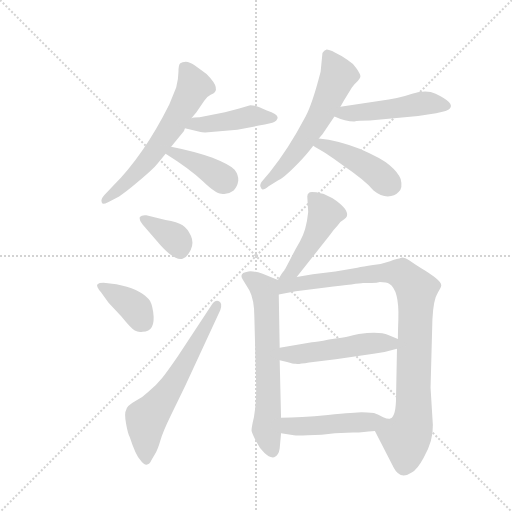
t = 0.00 s
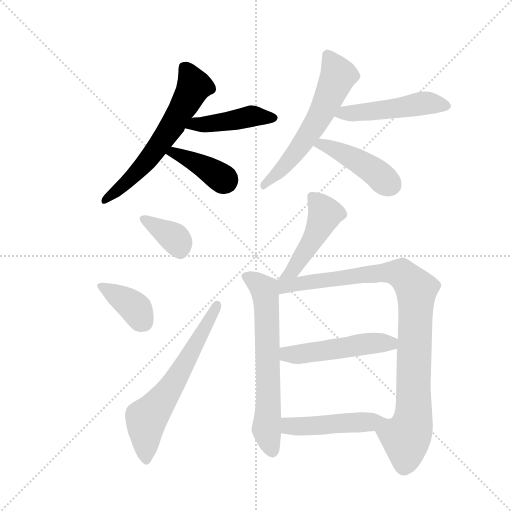
t = 1.99 s
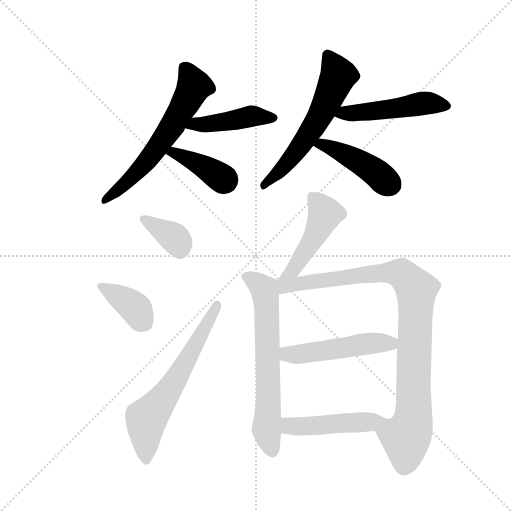
t = 3.98 s
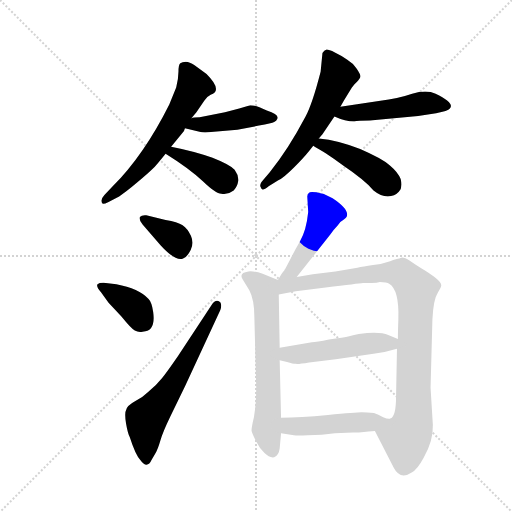
t = 5.97 s
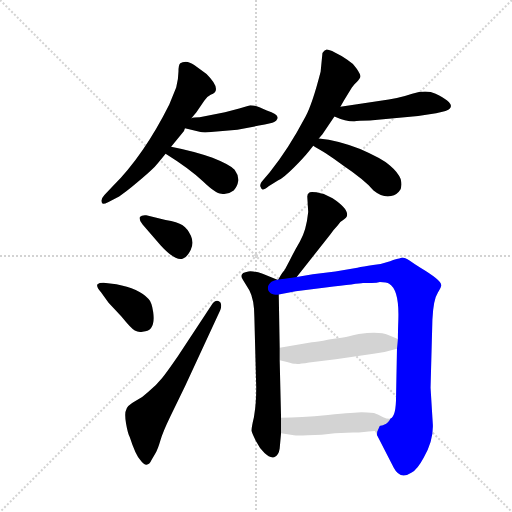
t = 7.96 s
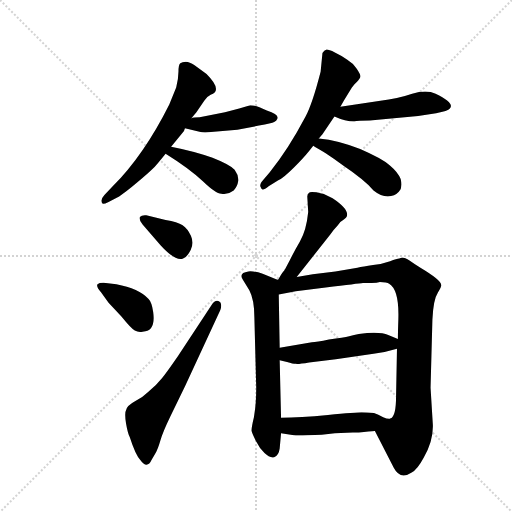
t = 9.95 s

The animated SVG that drew these frames (rendered in a browser with its animation timeline set to each time). Animation: 14 CSS @keyframes rules; one cycle of 9.95 s.

<svg version="1.1" viewBox="0 0 1024 1024" xmlns="http://www.w3.org/2000/svg">
  <g stroke="lightgray" stroke-dasharray="1,1" stroke-width="1" transform="scale(4, 4)">
    <line x1="0" y1="0" x2="256" y2="256"></line>
    <line x1="256" y1="0" x2="0" y2="256"></line>
    <line x1="128" y1="0" x2="128" y2="256"></line>
    <line x1="0" y1="128" x2="256" y2="128"></line>
  </g>
  <g transform="scale(0.92, -0.92) translate(60, -900)">
    <style type="text/css">
      
        @keyframes keyframes0 {
          from {
            stroke: blue;
            stroke-dashoffset: 621;
            stroke-width: 128;
          }
          67% {
            animation-timing-function: step-end;
            stroke: blue;
            stroke-dashoffset: 0;
            stroke-width: 128;
          }
          to {
            stroke: black;
            stroke-width: 1024;
          }
        }
        #make-me-a-hanzi-animation-0 {
          animation: keyframes0 0.75537109375s both;
          animation-delay: 0s;
          animation-timing-function: linear;
        }
      
        @keyframes keyframes1 {
          from {
            stroke: blue;
            stroke-dashoffset: 443;
            stroke-width: 128;
          }
          59% {
            animation-timing-function: step-end;
            stroke: blue;
            stroke-dashoffset: 0;
            stroke-width: 128;
          }
          to {
            stroke: black;
            stroke-width: 1024;
          }
        }
        #make-me-a-hanzi-animation-1 {
          animation: keyframes1 0.6105143229166666s both;
          animation-delay: 0.75537109375s;
          animation-timing-function: linear;
        }
      
        @keyframes keyframes2 {
          from {
            stroke: blue;
            stroke-dashoffset: 395;
            stroke-width: 128;
          }
          56% {
            animation-timing-function: step-end;
            stroke: blue;
            stroke-dashoffset: 0;
            stroke-width: 128;
          }
          to {
            stroke: black;
            stroke-width: 1024;
          }
        }
        #make-me-a-hanzi-animation-2 {
          animation: keyframes2 0.5714518229166666s both;
          animation-delay: 1.3658854166666665s;
          animation-timing-function: linear;
        }
      
        @keyframes keyframes3 {
          from {
            stroke: blue;
            stroke-dashoffset: 598;
            stroke-width: 128;
          }
          66% {
            animation-timing-function: step-end;
            stroke: blue;
            stroke-dashoffset: 0;
            stroke-width: 128;
          }
          to {
            stroke: black;
            stroke-width: 1024;
          }
        }
        #make-me-a-hanzi-animation-3 {
          animation: keyframes3 0.7366536458333334s both;
          animation-delay: 1.937337239583333s;
          animation-timing-function: linear;
        }
      
        @keyframes keyframes4 {
          from {
            stroke: blue;
            stroke-dashoffset: 492;
            stroke-width: 128;
          }
          62% {
            animation-timing-function: step-end;
            stroke: blue;
            stroke-dashoffset: 0;
            stroke-width: 128;
          }
          to {
            stroke: black;
            stroke-width: 1024;
          }
        }
        #make-me-a-hanzi-animation-4 {
          animation: keyframes4 0.650390625s both;
          animation-delay: 2.6739908854166665s;
          animation-timing-function: linear;
        }
      
        @keyframes keyframes5 {
          from {
            stroke: blue;
            stroke-dashoffset: 443;
            stroke-width: 128;
          }
          59% {
            animation-timing-function: step-end;
            stroke: blue;
            stroke-dashoffset: 0;
            stroke-width: 128;
          }
          to {
            stroke: black;
            stroke-width: 1024;
          }
        }
        #make-me-a-hanzi-animation-5 {
          animation: keyframes5 0.6105143229166666s both;
          animation-delay: 3.3243815104166665s;
          animation-timing-function: linear;
        }
      
        @keyframes keyframes6 {
          from {
            stroke: blue;
            stroke-dashoffset: 365;
            stroke-width: 128;
          }
          54% {
            animation-timing-function: step-end;
            stroke: blue;
            stroke-dashoffset: 0;
            stroke-width: 128;
          }
          to {
            stroke: black;
            stroke-width: 1024;
          }
        }
        #make-me-a-hanzi-animation-6 {
          animation: keyframes6 0.5470377604166666s both;
          animation-delay: 3.934895833333333s;
          animation-timing-function: linear;
        }
      
        @keyframes keyframes7 {
          from {
            stroke: blue;
            stroke-dashoffset: 382;
            stroke-width: 128;
          }
          55% {
            animation-timing-function: step-end;
            stroke: blue;
            stroke-dashoffset: 0;
            stroke-width: 128;
          }
          to {
            stroke: black;
            stroke-width: 1024;
          }
        }
        #make-me-a-hanzi-animation-7 {
          animation: keyframes7 0.5608723958333334s both;
          animation-delay: 4.48193359375s;
          animation-timing-function: linear;
        }
      
        @keyframes keyframes8 {
          from {
            stroke: blue;
            stroke-dashoffset: 636;
            stroke-width: 128;
          }
          67% {
            animation-timing-function: step-end;
            stroke: blue;
            stroke-dashoffset: 0;
            stroke-width: 128;
          }
          to {
            stroke: black;
            stroke-width: 1024;
          }
        }
        #make-me-a-hanzi-animation-8 {
          animation: keyframes8 0.767578125s both;
          animation-delay: 5.042805989583333s;
          animation-timing-function: linear;
        }
      
        @keyframes keyframes9 {
          from {
            stroke: blue;
            stroke-dashoffset: 474;
            stroke-width: 128;
          }
          61% {
            animation-timing-function: step-end;
            stroke: blue;
            stroke-dashoffset: 0;
            stroke-width: 128;
          }
          to {
            stroke: black;
            stroke-width: 1024;
          }
        }
        #make-me-a-hanzi-animation-9 {
          animation: keyframes9 0.6357421875s both;
          animation-delay: 5.810384114583333s;
          animation-timing-function: linear;
        }
      
        @keyframes keyframes10 {
          from {
            stroke: blue;
            stroke-dashoffset: 659;
            stroke-width: 128;
          }
          68% {
            animation-timing-function: step-end;
            stroke: blue;
            stroke-dashoffset: 0;
            stroke-width: 128;
          }
          to {
            stroke: black;
            stroke-width: 1024;
          }
        }
        #make-me-a-hanzi-animation-10 {
          animation: keyframes10 0.7862955729166666s both;
          animation-delay: 6.446126302083333s;
          animation-timing-function: linear;
        }
      
        @keyframes keyframes11 {
          from {
            stroke: blue;
            stroke-dashoffset: 958;
            stroke-width: 128;
          }
          76% {
            animation-timing-function: step-end;
            stroke: blue;
            stroke-dashoffset: 0;
            stroke-width: 128;
          }
          to {
            stroke: black;
            stroke-width: 1024;
          }
        }
        #make-me-a-hanzi-animation-11 {
          animation: keyframes11 1.0296223958333333s both;
          animation-delay: 7.232421875s;
          animation-timing-function: linear;
        }
      
        @keyframes keyframes12 {
          from {
            stroke: blue;
            stroke-dashoffset: 501;
            stroke-width: 128;
          }
          62% {
            animation-timing-function: step-end;
            stroke: blue;
            stroke-dashoffset: 0;
            stroke-width: 128;
          }
          to {
            stroke: black;
            stroke-width: 1024;
          }
        }
        #make-me-a-hanzi-animation-12 {
          animation: keyframes12 0.65771484375s both;
          animation-delay: 8.262044270833334s;
          animation-timing-function: linear;
        }
      
        @keyframes keyframes13 {
          from {
            stroke: blue;
            stroke-dashoffset: 480;
            stroke-width: 128;
          }
          61% {
            animation-timing-function: step-end;
            stroke: blue;
            stroke-dashoffset: 0;
            stroke-width: 128;
          }
          to {
            stroke: black;
            stroke-width: 1024;
          }
        }
        #make-me-a-hanzi-animation-13 {
          animation: keyframes13 0.640625s both;
          animation-delay: 8.919759114583334s;
          animation-timing-function: linear;
        }
      
    </style>
    
      <path d="M 356 643 L 367 656 L 384 681 Q 391 691 398 694 Q 425 703 389 739 L 363 758 Q 352 766 344 766 Q 336 766 332 762.5 Q 328 759 328 744.5 Q 328 730 323 710 L 308 673 Q 253 563 185 495 L 167 476 Q 160 468 160.5 463 Q 161 458 163.5 457 Q 166 456 176 461 L 199 473 Q 212 481 238 503 Q 264 525 272 533 Q 280 541 300 566 L 312 581 L 340 615 L 342 621 L 356 643 Z" fill="lightgray"></path>
    
      <path d="M 456 618 L 503 627 Q 531 632 536 635 Q 541 637 543 642 Q 547 652 520 660 L 504 667 Q 493 671 484 671 L 460 664 L 429 656 L 374 645 Q 360 645 356 643 C 327 636 313 628 342 621 L 376 613 Q 378 612 386 612 L 456 618 Z" fill="lightgray"></path>
    
      <path d="M 300 566 Q 353 533 381 506 Q 409 479 421 479 Q 435 476 448 486 Q 456 494 458 507 Q 459 519 450 531 Q 440 542 402 557 Q 363 571 312 581 C 283 587 275 582 300 566 Z" fill="lightgray"></path>
    
      <path d="M 680 668 L 688 682 L 704 708 Q 706 712 714.5 720.5 Q 723 729 723.5 733.5 Q 724 738 715.5 750.5 Q 707 763 695 770 Q 683 779 668 786 Q 653 793 649 792 Q 645 791 641 785 L 637 744 Q 619 674 604 646 Q 566 574 526 525 L 513 510 Q 504 500 506 494.5 Q 508 489 511 488 Q 514 487 524 495 L 545 508 Q 557 514 578.5 535.5 Q 600 557 612 572 L 621 583 L 633 599 L 641 608 L 667 647 L 680 668 Z" fill="lightgray"></path>
    
      <path d="M 710 636 Q 718 638 744 638 L 849 648 L 888 654 Q 914 658 918 664 Q 929 676 887 696 Q 867 706 836 696 Q 804 685 767 681 L 680 668 C 650 664 639 659 667 647 Q 691 636 710 636 Z" fill="lightgray"></path>
    
      <path d="M 621 583 Q 627 579 648 567 Q 668 554 686 540 Q 732 509 752 486 Q 768 473 783 473 Q 798 473 807 483 Q 816 492 811 511 Q 805 526 787 541 Q 769 556 723 576 Q 676 595 633 599 C 603 602 596 599 621 583 Z" fill="lightgray"></path>
    
      <path d="M 258 432 Q 248 433 244 428 Q 242 420 250 412 L 289 367 Q 322 331 338 338 Q 347 341 354.5 356.5 Q 362 372 355 387.5 Q 348 403 337 410.5 Q 326 418 300 422 L 258 432 Z" fill="lightgray"></path>
    
      <path d="M 176 242 L 204 212 Q 225 186 233 181.5 Q 241 177 250 179 Q 279 179 273 222 Q 270 243 263 250 Q 242 273 193 282 L 170 285 Q 156 286 152 282 Q 148 278 160 264 L 176 242 Z" fill="lightgray"></path>
    
      <path d="M 419 226 Q 424 241 416 245 Q 408 249 400 237 L 327 126 Q 305 94 292.5 78 Q 280 62 262 48 Q 251 37 233.5 27.5 Q 216 18 214 8 Q 210 2 214 -20.5 Q 218 -43 222 -50 Q 235 -90 245 -100 Q 260 -121 270 -99 L 277 -87 Q 283 -77 288.5 -58 Q 294 -39 310 -6 L 343 62 L 419 226 Z" fill="lightgray"></path>
    
      <path d="M 585 298 L 658 390 Q 666 402 674 410 Q 678 418 686 422 Q 694 428 694 430 Q 699 445 663 469 L 644 478 Q 642 479 628 482 Q 613 484 612 481 Q 608 478 608 473 L 610 439 Q 606 399 592 375 Q 578 351 570 334 Q 561 317 560 315 Q 558 313 558 312 Q 557 311 556 310 Q 554 308 550 301 Q 545 293 545 292 C 531 265 566 274 585 298 Z" fill="lightgray"></path>
    
      <path d="M 551 -8 L 548 117 L 548 144 L 546 260 C 545 290 545 291 543 292 L 511 305 Q 494 311 480 310 Q 458 307 468 292 L 482 269 Q 493 249 493 209 L 497 58 Q 497 19 492 -7 Q 486 -32 487 -37 Q 488 -42 496 -58 Q 504 -74 515 -85 Q 526 -96 536 -94 Q 546 -90 548 -75 L 551 -42 L 551 -8 Z" fill="lightgray"></path>
    
      <path d="M 803 142 L 801 38 Q 801 -5 789 -10 C 776 -37 745 -17 755 -37 L 796 -117 Q 810 -144 835 -127 Q 847 -121 861 -95 Q 882 -59 881 -24 L 876 57 L 880 205 Q 882 249 892 264 Q 901 279 899 281 Q 899 291 854 318 Q 842 325 831 333 Q 820 340 814 340 L 808 338 Q 803 338 788 332 Q 772 326 751 324 Q 729 321 717 318 L 669 310 L 620 304 L 585 298 C 555 293 545 293 545 292 L 543 292 C 513 288 517 254 546 260 L 583 267 L 648 275 Q 719 284 729 285 L 748 285 Q 760 285 766 287 Q 781 287 786 283 Q 808 270 806 206 Q 805 179 805 163 L 803 142 Z" fill="lightgray"></path>
    
      <path d="M 670 119 Q 726 127 752 131 Q 777 134 803 142 C 832 150 833 151 805 163 L 784 172 Q 770 178 738 176 L 720 174 Q 710 172 699 169 Q 688 166 655 162 Q 628 156 618 156 L 548 144 C 518 139 519 124 548 117 L 564 113 Q 577 109 583 109 Q 588 108 612 112 L 670 119 Z" fill="lightgray"></path>
    
      <path d="M 789 -10 Q 784 -12 773 -7 Q 762 -1 753 2 Q 737 4 726 4 Q 714 4 653 -2 Q 592 -8 551 -8 C 521 -8 521 -38 551 -42 L 579 -46 Q 585 -48 609 -46 Q 640 -46 668 -42 L 707 -40 L 720 -40 Q 744 -38 755 -37 C 785 -34 819 -11 789 -10 Z" fill="lightgray"></path>
    
    
      <clipPath id="make-me-a-hanzi-clip-0">
        <path d="M 356 643 L 367 656 L 384 681 Q 391 691 398 694 Q 425 703 389 739 L 363 758 Q 352 766 344 766 Q 336 766 332 762.5 Q 328 759 328 744.5 Q 328 730 323 710 L 308 673 Q 253 563 185 495 L 167 476 Q 160 468 160.5 463 Q 161 458 163.5 457 Q 166 456 176 461 L 199 473 Q 212 481 238 503 Q 264 525 272 533 Q 280 541 300 566 L 312 581 L 340 615 L 342 621 L 356 643 Z"></path>
      </clipPath>
      <path clip-path="url(#make-me-a-hanzi-clip-0)" d="M 341 754 L 362 713 L 315 626 L 247 535 L 168 463" fill="none" id="make-me-a-hanzi-animation-0" stroke-dasharray="493 986" stroke-linecap="round"></path>
    
      <clipPath id="make-me-a-hanzi-clip-1">
        <path d="M 456 618 L 503 627 Q 531 632 536 635 Q 541 637 543 642 Q 547 652 520 660 L 504 667 Q 493 671 484 671 L 460 664 L 429 656 L 374 645 Q 360 645 356 643 C 327 636 313 628 342 621 L 376 613 Q 378 612 386 612 L 456 618 Z"></path>
      </clipPath>
      <path clip-path="url(#make-me-a-hanzi-clip-1)" d="M 349 624 L 484 647 L 534 644" fill="none" id="make-me-a-hanzi-animation-1" stroke-dasharray="315 630" stroke-linecap="round"></path>
    
      <clipPath id="make-me-a-hanzi-clip-2">
        <path d="M 300 566 Q 353 533 381 506 Q 409 479 421 479 Q 435 476 448 486 Q 456 494 458 507 Q 459 519 450 531 Q 440 542 402 557 Q 363 571 312 581 C 283 587 275 582 300 566 Z"></path>
      </clipPath>
      <path clip-path="url(#make-me-a-hanzi-clip-2)" d="M 309 565 L 318 569 L 334 563 L 430 506" fill="none" id="make-me-a-hanzi-animation-2" stroke-dasharray="267 534" stroke-linecap="round"></path>
    
      <clipPath id="make-me-a-hanzi-clip-3">
        <path d="M 680 668 L 688 682 L 704 708 Q 706 712 714.5 720.5 Q 723 729 723.5 733.5 Q 724 738 715.5 750.5 Q 707 763 695 770 Q 683 779 668 786 Q 653 793 649 792 Q 645 791 641 785 L 637 744 Q 619 674 604 646 Q 566 574 526 525 L 513 510 Q 504 500 506 494.5 Q 508 489 511 488 Q 514 487 524 495 L 545 508 Q 557 514 578.5 535.5 Q 600 557 612 572 L 621 583 L 633 599 L 641 608 L 667 647 L 680 668 Z"></path>
      </clipPath>
      <path clip-path="url(#make-me-a-hanzi-clip-3)" d="M 651 782 L 674 733 L 651 679 L 600 591 L 561 541 L 515 496" fill="none" id="make-me-a-hanzi-animation-3" stroke-dasharray="470 940" stroke-linecap="round"></path>
    
      <clipPath id="make-me-a-hanzi-clip-4">
        <path d="M 710 636 Q 718 638 744 638 L 849 648 L 888 654 Q 914 658 918 664 Q 929 676 887 696 Q 867 706 836 696 Q 804 685 767 681 L 680 668 C 650 664 639 659 667 647 Q 691 636 710 636 Z"></path>
      </clipPath>
      <path clip-path="url(#make-me-a-hanzi-clip-4)" d="M 676 648 L 689 655 L 748 658 L 860 676 L 908 670" fill="none" id="make-me-a-hanzi-animation-4" stroke-dasharray="364 728" stroke-linecap="round"></path>
    
      <clipPath id="make-me-a-hanzi-clip-5">
        <path d="M 621 583 Q 627 579 648 567 Q 668 554 686 540 Q 732 509 752 486 Q 768 473 783 473 Q 798 473 807 483 Q 816 492 811 511 Q 805 526 787 541 Q 769 556 723 576 Q 676 595 633 599 C 603 602 596 599 621 583 Z"></path>
      </clipPath>
      <path clip-path="url(#make-me-a-hanzi-clip-5)" d="M 628 584 L 639 587 L 679 570 L 757 525 L 789 498" fill="none" id="make-me-a-hanzi-animation-5" stroke-dasharray="315 630" stroke-linecap="round"></path>
    
      <clipPath id="make-me-a-hanzi-clip-6">
        <path d="M 258 432 Q 248 433 244 428 Q 242 420 250 412 L 289 367 Q 322 331 338 338 Q 347 341 354.5 356.5 Q 362 372 355 387.5 Q 348 403 337 410.5 Q 326 418 300 422 L 258 432 Z"></path>
      </clipPath>
      <path clip-path="url(#make-me-a-hanzi-clip-6)" d="M 253 425 L 313 388 L 327 373 L 332 356" fill="none" id="make-me-a-hanzi-animation-6" stroke-dasharray="237 474" stroke-linecap="round"></path>
    
      <clipPath id="make-me-a-hanzi-clip-7">
        <path d="M 176 242 L 204 212 Q 225 186 233 181.5 Q 241 177 250 179 Q 279 179 273 222 Q 270 243 263 250 Q 242 273 193 282 L 170 285 Q 156 286 152 282 Q 148 278 160 264 L 176 242 Z"></path>
      </clipPath>
      <path clip-path="url(#make-me-a-hanzi-clip-7)" d="M 157 279 L 230 234 L 252 200" fill="none" id="make-me-a-hanzi-animation-7" stroke-dasharray="254 508" stroke-linecap="round"></path>
    
      <clipPath id="make-me-a-hanzi-clip-8">
        <path d="M 419 226 Q 424 241 416 245 Q 408 249 400 237 L 327 126 Q 305 94 292.5 78 Q 280 62 262 48 Q 251 37 233.5 27.5 Q 216 18 214 8 Q 210 2 214 -20.5 Q 218 -43 222 -50 Q 235 -90 245 -100 Q 260 -121 270 -99 L 277 -87 Q 283 -77 288.5 -58 Q 294 -39 310 -6 L 343 62 L 419 226 Z"></path>
      </clipPath>
      <path clip-path="url(#make-me-a-hanzi-clip-8)" d="M 257 -98 L 258 -11 L 317 66 L 412 237" fill="none" id="make-me-a-hanzi-animation-8" stroke-dasharray="508 1016" stroke-linecap="round"></path>
    
      <clipPath id="make-me-a-hanzi-clip-9">
        <path d="M 585 298 L 658 390 Q 666 402 674 410 Q 678 418 686 422 Q 694 428 694 430 Q 699 445 663 469 L 644 478 Q 642 479 628 482 Q 613 484 612 481 Q 608 478 608 473 L 610 439 Q 606 399 592 375 Q 578 351 570 334 Q 561 317 560 315 Q 558 313 558 312 Q 557 311 556 310 Q 554 308 550 301 Q 545 293 545 292 C 531 265 566 274 585 298 Z"></path>
      </clipPath>
      <path clip-path="url(#make-me-a-hanzi-clip-9)" d="M 620 472 L 647 435 L 618 375 L 578 313 L 552 294" fill="none" id="make-me-a-hanzi-animation-9" stroke-dasharray="346 692" stroke-linecap="round"></path>
    
      <clipPath id="make-me-a-hanzi-clip-10">
        <path d="M 551 -8 L 548 117 L 548 144 L 546 260 C 545 290 545 291 543 292 L 511 305 Q 494 311 480 310 Q 458 307 468 292 L 482 269 Q 493 249 493 209 L 497 58 Q 497 19 492 -7 Q 486 -32 487 -37 Q 488 -42 496 -58 Q 504 -74 515 -85 Q 526 -96 536 -94 Q 546 -90 548 -75 L 551 -42 L 551 -8 Z"></path>
      </clipPath>
      <path clip-path="url(#make-me-a-hanzi-clip-10)" d="M 476 300 L 514 271 L 518 252 L 524 62 L 519 -32 L 532 -82" fill="none" id="make-me-a-hanzi-animation-10" stroke-dasharray="531 1062" stroke-linecap="round"></path>
    
      <clipPath id="make-me-a-hanzi-clip-11">
        <path d="M 803 142 L 801 38 Q 801 -5 789 -10 C 776 -37 745 -17 755 -37 L 796 -117 Q 810 -144 835 -127 Q 847 -121 861 -95 Q 882 -59 881 -24 L 876 57 L 880 205 Q 882 249 892 264 Q 901 279 899 281 Q 899 291 854 318 Q 842 325 831 333 Q 820 340 814 340 L 808 338 Q 803 338 788 332 Q 772 326 751 324 Q 729 321 717 318 L 669 310 L 620 304 L 585 298 C 555 293 545 293 545 292 L 543 292 C 513 288 517 254 546 260 L 583 267 L 648 275 Q 719 284 729 285 L 748 285 Q 760 285 766 287 Q 781 287 786 283 Q 808 270 806 206 Q 805 179 805 163 L 803 142 Z"></path>
      </clipPath>
      <path clip-path="url(#make-me-a-hanzi-clip-11)" d="M 544 287 L 562 278 L 725 302 L 803 307 L 842 276 L 839 5 L 834 -29 L 823 -54 L 819 -110" fill="none" id="make-me-a-hanzi-animation-11" stroke-dasharray="830 1660" stroke-linecap="round"></path>
    
      <clipPath id="make-me-a-hanzi-clip-12">
        <path d="M 670 119 Q 726 127 752 131 Q 777 134 803 142 C 832 150 833 151 805 163 L 784 172 Q 770 178 738 176 L 720 174 Q 710 172 699 169 Q 688 166 655 162 Q 628 156 618 156 L 548 144 C 518 139 519 124 548 117 L 564 113 Q 577 109 583 109 Q 588 108 612 112 L 670 119 Z"></path>
      </clipPath>
      <path clip-path="url(#make-me-a-hanzi-clip-12)" d="M 554 124 L 797 158" fill="none" id="make-me-a-hanzi-animation-12" stroke-dasharray="373 746" stroke-linecap="round"></path>
    
      <clipPath id="make-me-a-hanzi-clip-13">
        <path d="M 789 -10 Q 784 -12 773 -7 Q 762 -1 753 2 Q 737 4 726 4 Q 714 4 653 -2 Q 592 -8 551 -8 C 521 -8 521 -38 551 -42 L 579 -46 Q 585 -48 609 -46 Q 640 -46 668 -42 L 707 -40 L 720 -40 Q 744 -38 755 -37 C 785 -34 819 -11 789 -10 Z"></path>
      </clipPath>
      <path clip-path="url(#make-me-a-hanzi-clip-13)" d="M 557 -14 L 568 -25 L 598 -27 L 776 -12" fill="none" id="make-me-a-hanzi-animation-13" stroke-dasharray="352 704" stroke-linecap="round"></path>
    
  </g>
</svg>
